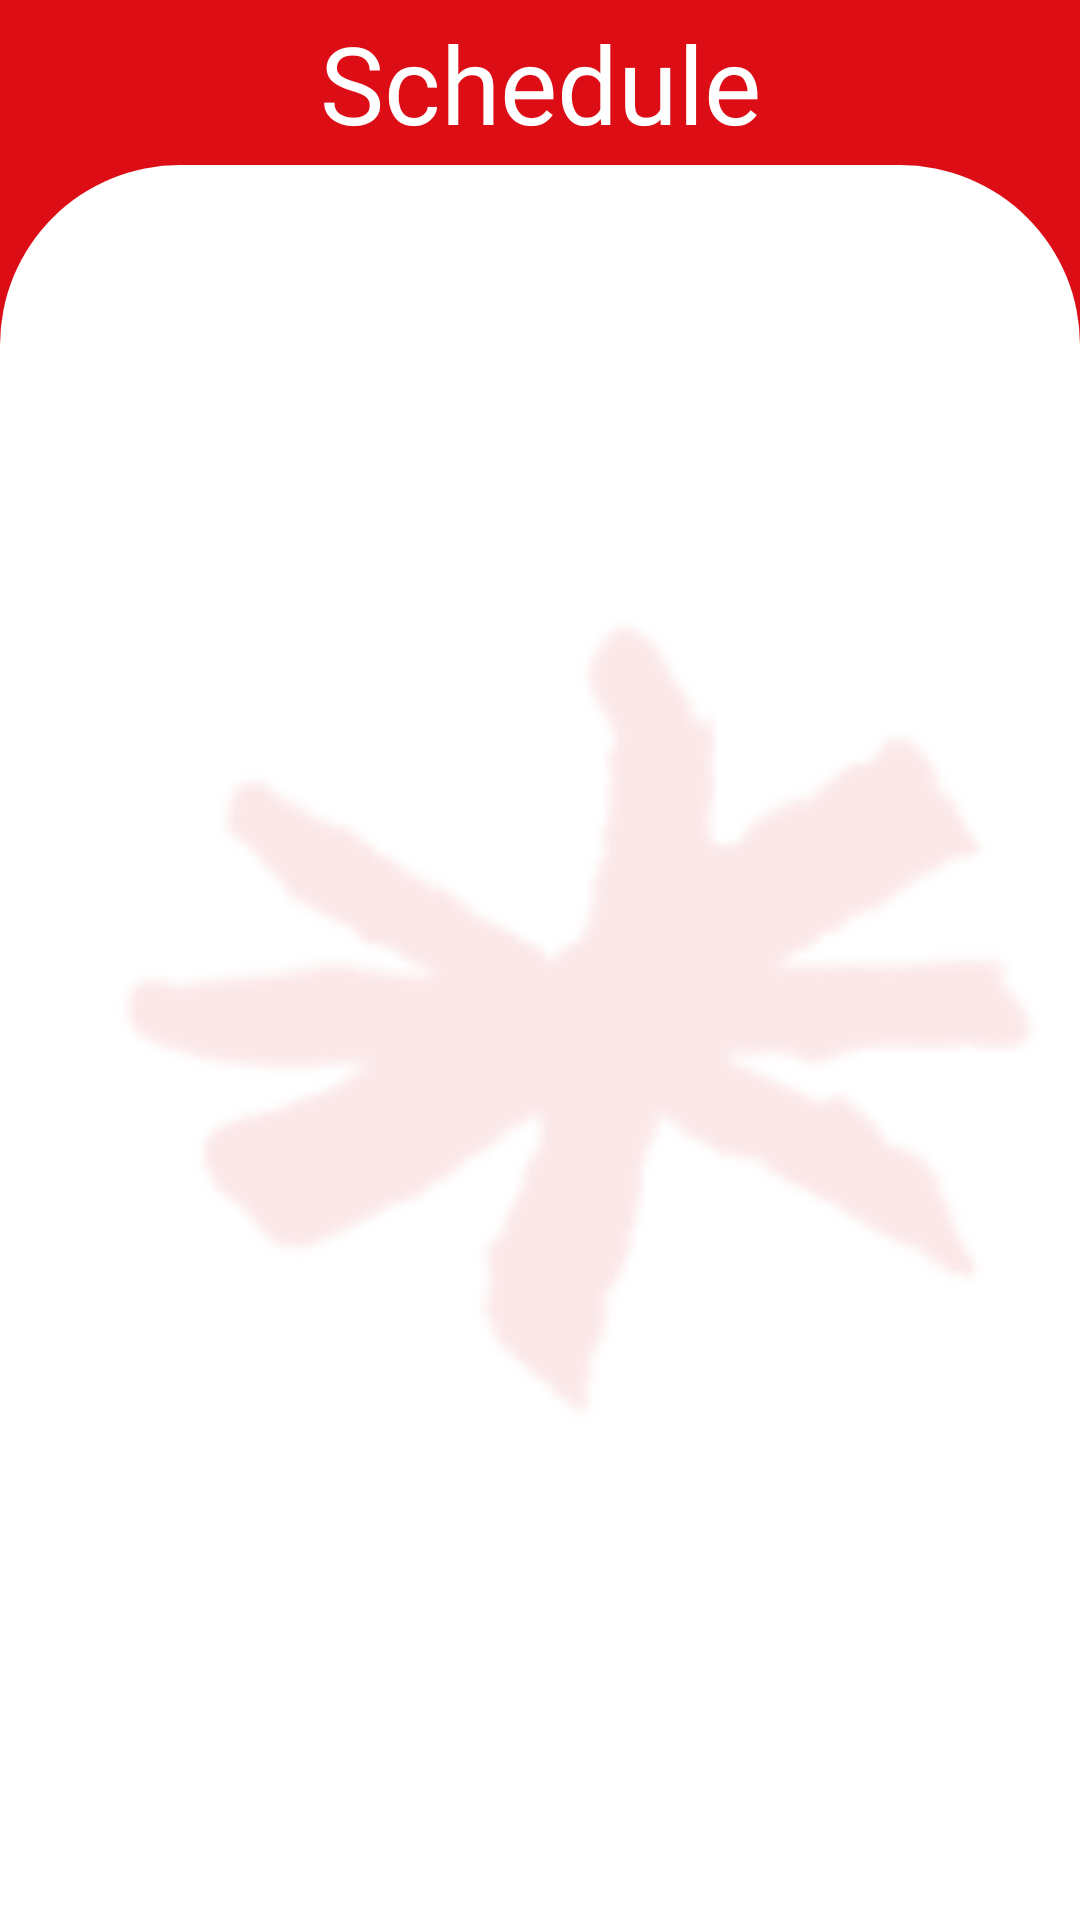

Layout XML and referenced resources for this Android screen:
<!-- AndroidManifest.xml: application theme Theme.IICPShuttle -->
<!-- res/layout/activity_driver_schedule.xml -->
<?xml version="1.0" encoding="utf-8"?>
<androidx.constraintlayout.widget.ConstraintLayout xmlns:android="http://schemas.android.com/apk/res/android"
    xmlns:app="http://schemas.android.com/apk/res-auto"
    xmlns:tools="http://schemas.android.com/tools"
    android:layout_width="match_parent"
    android:layout_height="match_parent"
    android:background="#DC0D15">

    <ImageView
        android:id="@+id/iconImageView"
        android:layout_width="30dp"
        android:layout_height="30dp"
        android:clickable="true"
        android:focusable="true"
        android:importantForAccessibility="no"
        android:onClick="onIconClick"
        android:src="@drawable/return_icon"
        app:layout_constraintBottom_toTopOf="@+id/whiteBackground"
        app:layout_constraintEnd_toStartOf="@+id/textView1"
        app:layout_constraintHorizontal_bias="0.222"
        app:layout_constraintStart_toStartOf="parent"
        app:layout_constraintTop_toTopOf="parent"
        app:layout_constraintVertical_bias="0.504"
        tools:ignore="MissingConstraints,VisualLintBounds,TouchTargetSizeCheck" />

    <View
        android:id="@+id/whiteBackground"
        android:layout_width="match_parent"
        android:layout_height="match_parent"
        android:layout_marginTop="55dp"
        android:background="@drawable/rounded_corner"
        app:layout_constraintBottom_toBottomOf="parent"
        app:layout_constraintEnd_toEndOf="parent"
        app:layout_constraintHeight_percent="0.5"
        app:layout_constraintHorizontal_bias="0.0"
        app:layout_constraintStart_toStartOf="parent"
        app:layout_constraintTop_toTopOf="parent"
        app:layout_constraintVertical_bias="1.0"
        tools:ignore="VisualLintBounds" />

    <ImageView
        android:id="@+id/backgroundImage"
        android:layout_width="match_parent"
        android:layout_height="match_parent"
        android:alpha="0.1"
        android:src="@drawable/inti_logo"
        app:layout_constraintBottom_toBottomOf="parent"
        app:layout_constraintEnd_toEndOf="parent"
        app:layout_constraintHorizontal_bias="0.0"
        app:layout_constraintStart_toStartOf="parent"
        app:layout_constraintTop_toTopOf="parent"
        app:layout_constraintVertical_bias="0.0"
        tools:ignore="ContentDescription" />

    <TextView
        android:id="@+id/textView1"
        android:layout_width="wrap_content"
        android:layout_height="wrap_content"
        android:fontFamily="@font/inter_black"
        android:text="Schedule"
        android:textColor="#FFFFFF"
        android:textSize="36sp"
        app:layout_constraintBottom_toTopOf="@+id/whiteBackground"
        app:layout_constraintEnd_toEndOf="parent"
        app:layout_constraintStart_toStartOf="parent"
        app:layout_constraintTop_toTopOf="parent"
        tools:ignore="HardcodedText,MissingConstraints,TextContrastCheck,VisualLintBounds" />


    <LinearLayout
        android:id="@+id/buttonLayout"
        android:layout_width="match_parent"
        android:layout_height="match_parent"
        android:orientation="vertical"
        android:layout_marginTop="55dp"
        android:layout_marginLeft="20dp"
        android:layout_marginRight="20dp"
        tools:ignore="MissingConstraints">


    </LinearLayout>


</androidx.constraintlayout.widget.ConstraintLayout>
<!-- resources referenced by this layout -->
<resources>
  <!-- drawable inti_logo: png bitmap (drawable, 6698 bytes) -->
  <!-- drawable rounded_corner (drawable) -->
  <?xml version="1.0" encoding="utf-8"?>
  <shape xmlns:android="http://schemas.android.com/apk/res/android">
      <solid android:color="#FFFFFF" />
      <corners
          android:topLeftRadius="60dp"
          android:topRightRadius="60dp" />
  </shape>
  <style name="Theme.IICPShuttle" parent="Base.Theme.IICPShuttle" />
  <style name="Base.Theme.IICPShuttle" parent="Theme.Material3.DayNight.NoActionBar">
          
          
      </style>
</resources>
